10-way image classification set "cleaned_dataset" from GitHub (Raja-Lakshmanan/ElectronicComponentClassifier); label vocabulary: capacitor, diode, fuse, inductor, integrated circuit, LED, potentiometer, push button, resistor, transistor.

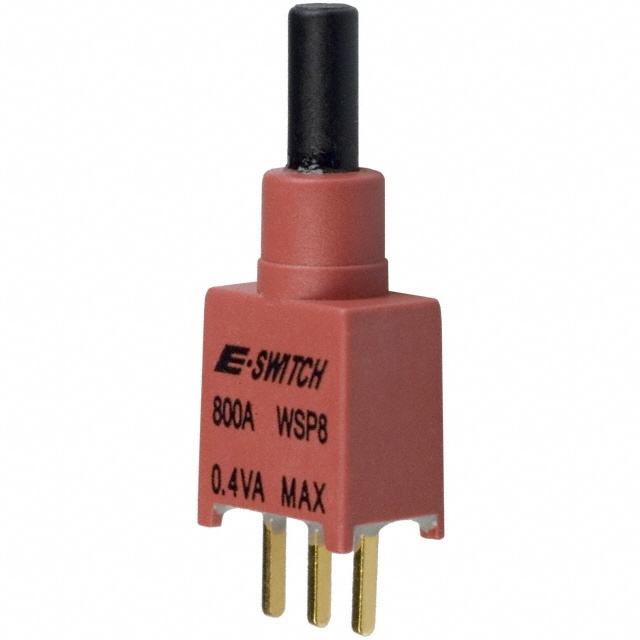
Label: push button

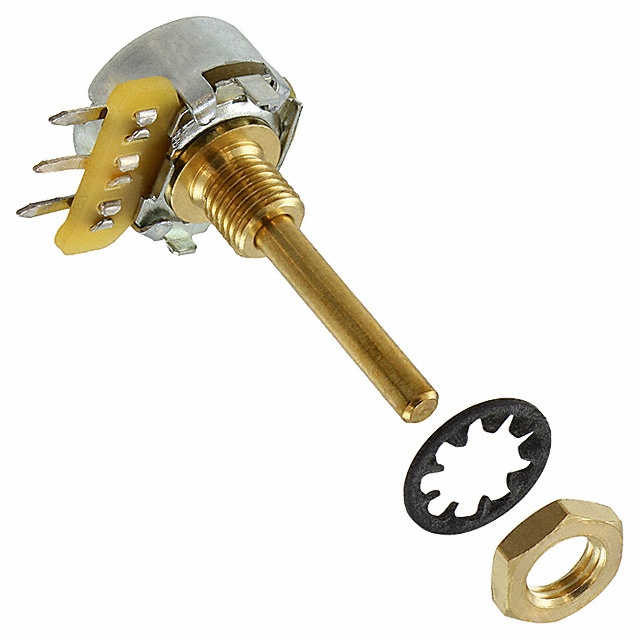
Label: potentiometer

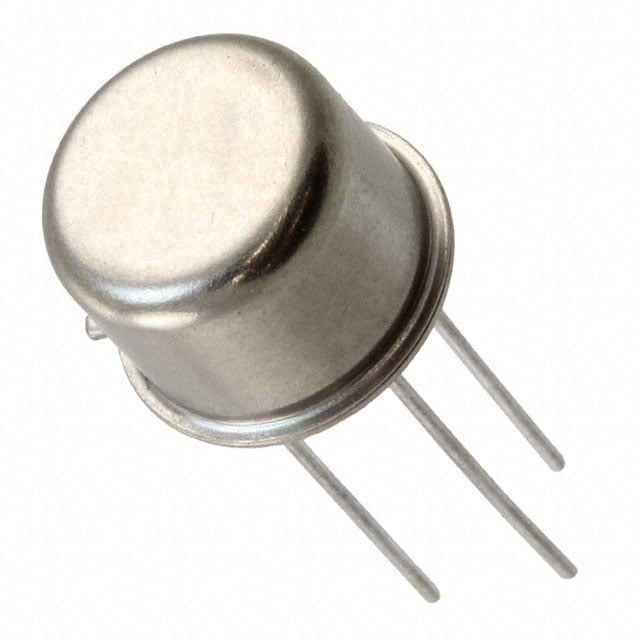
Label: transistor

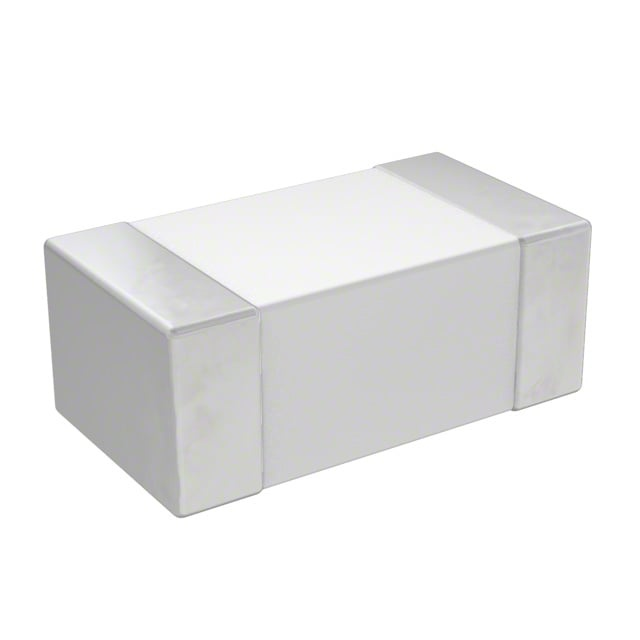
Label: fuse

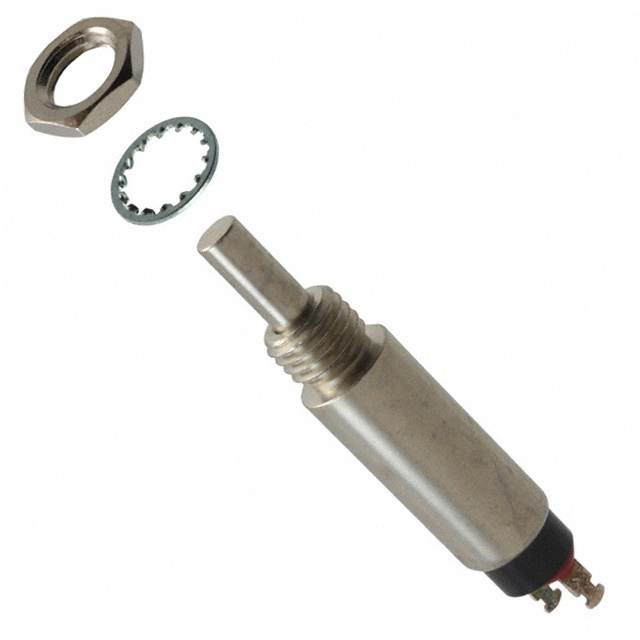
Label: push button

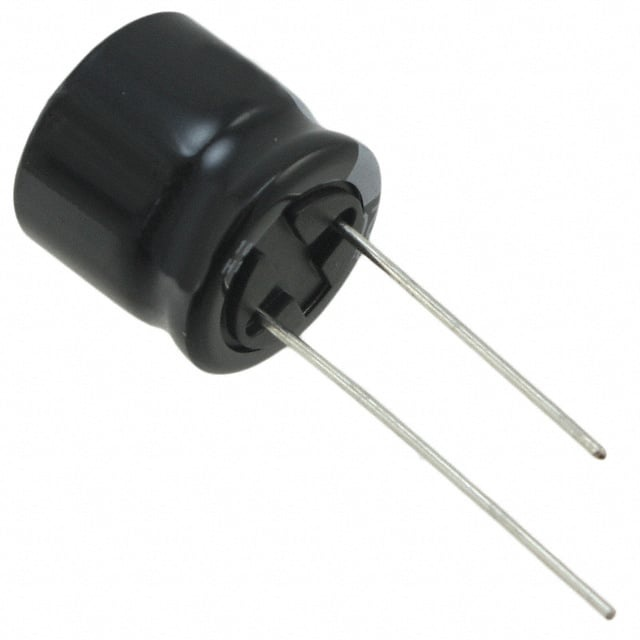
Label: capacitor
